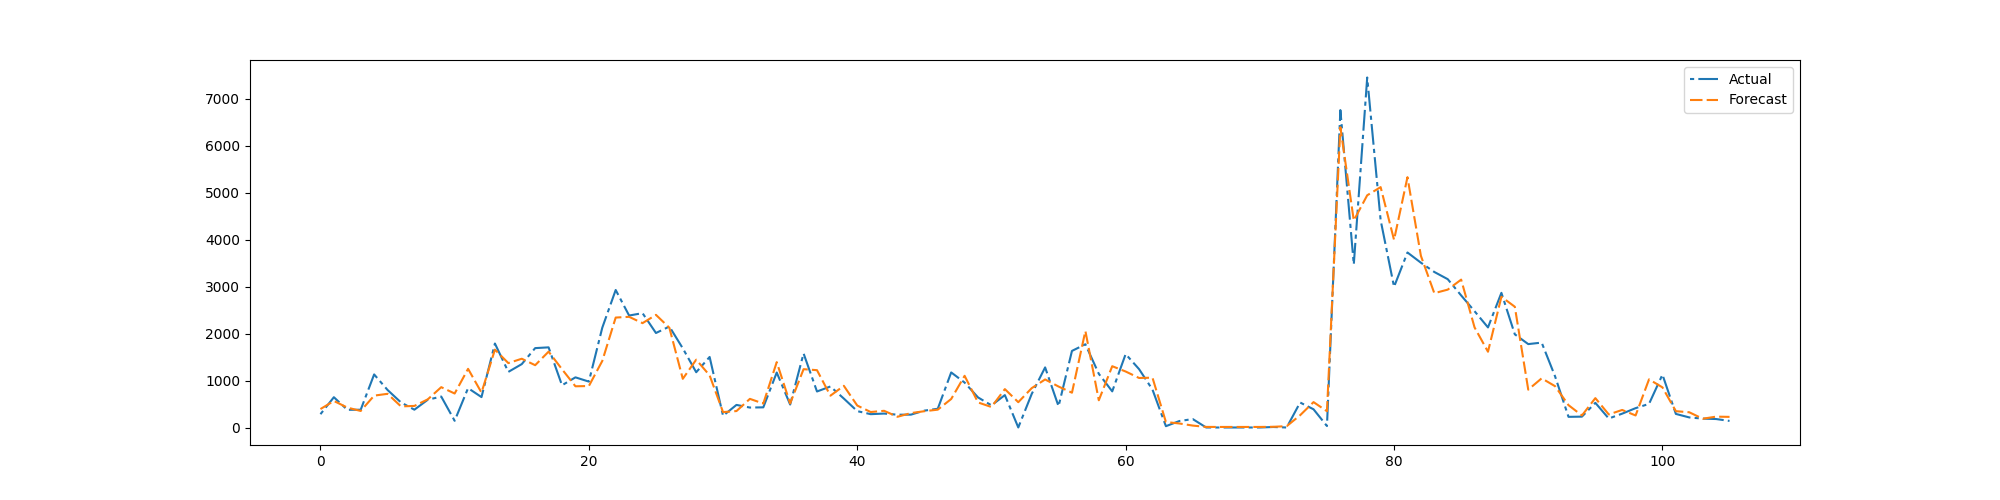

The table this chart was drawn from, first rows:
preds, trues
393.1, 283.8
565.3, 645.4
424.7, 376.8
352.3, 378.8
679.1, 1131
717.7, 799.6
449.5, 534.0
459.7, 379.5
600.5, 592
859.4, 659.1
724, 142.8
1250, 839.1
743.2, 647.9
1659, 1789
1372, 1185
1465, 1350
1327, 1692
1616, 1708
1241, 899.6
878.1, 1069
883.6, 977.8
1418, 2126
2342, 2930
2358, 2386
2224, 2437
2400, 2013
2125, 2152
1037, 1687
1446, 1178
1110, 1503
327.8, 249.2
350.4, 481.5
610, 424.9
510.4, 429.6
1392, 1171
512.6, 489.3
1242, 1578
1221, 767.4
677.6, 873.7
888.3, 616.4
467.9, 348.8
329.9, 284.1
355.6, 297.0
228.4, 272.6
307.3, 273.9
347.1, 359.6
380.1, 399.1
607.3, 1174
1101, 957.6
534.3, 640.9
436.6, 472.1
818, 690.5
539.2, 0.6876
838.6, 715
1024, 1280
872.8, 452.3
741.2, 1632
2056, 1773
580.4, 1144
1306, 769.9
... 46 more rows
